Dataset: dataset (GitHub, rootadminWalker/AutoCNN). Classes: digit tube display, nothing, servo motor, ultrasonic sensor.

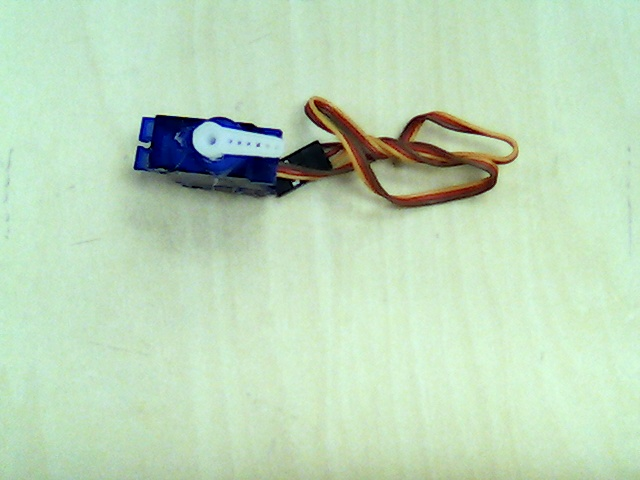
Label: servo motor

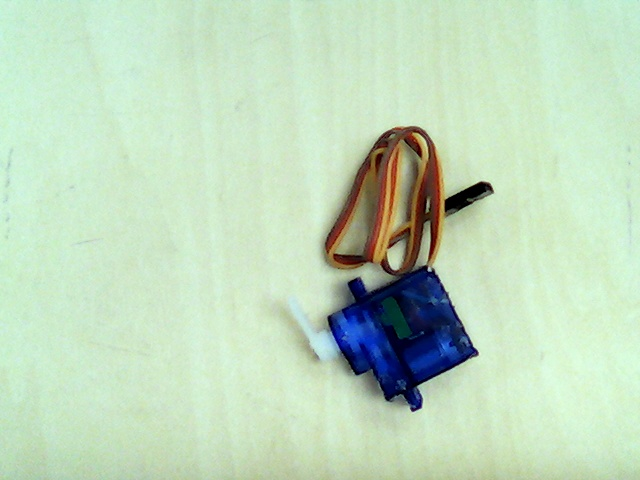
Label: servo motor

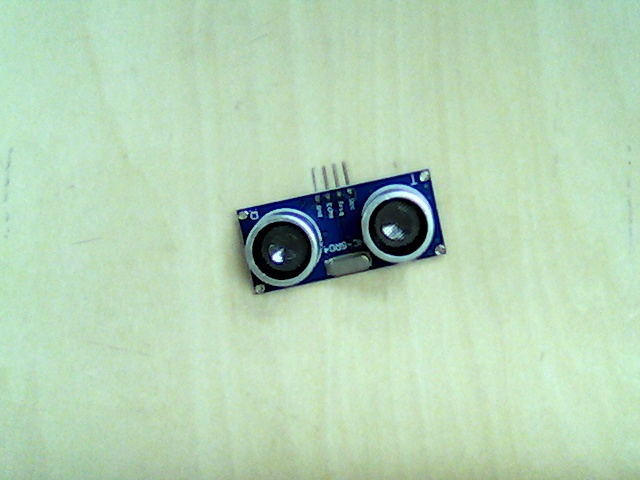
Label: ultrasonic sensor

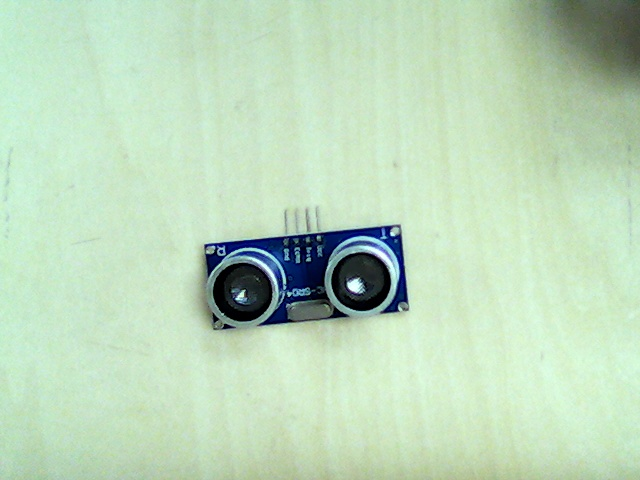
Label: ultrasonic sensor

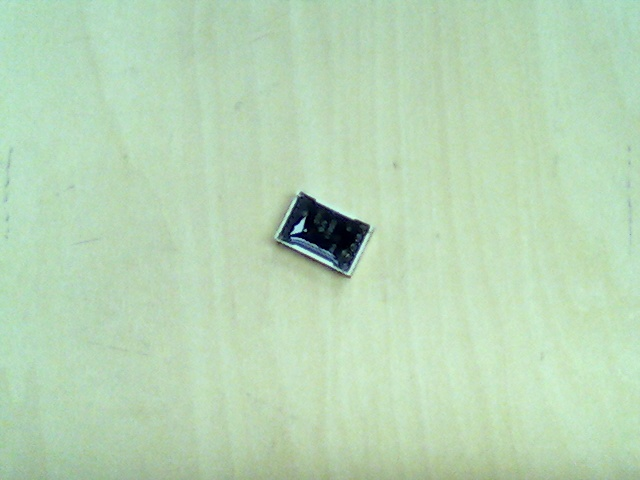
Label: digit tube display

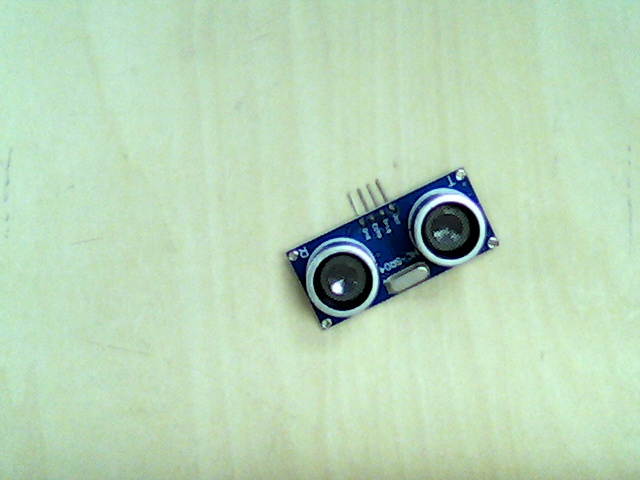
Label: ultrasonic sensor
